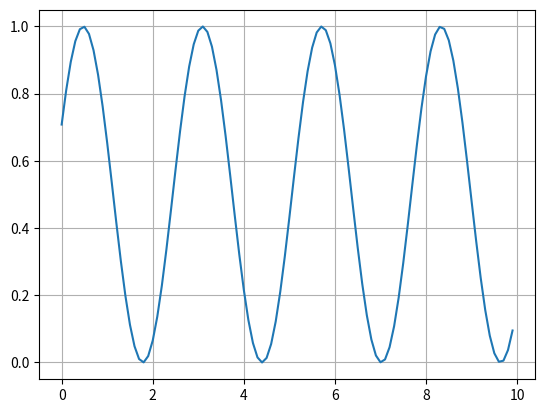

Source code (Python):
# Sinus:
import matplotlib.pyplot as plt
import numpy as np

omega = 1.2
phi = 1.0

x = np.arange(0.0, 10.0, 0.1)
y = np.sin((omega * x) + phi)

y2 = y ** 2

fig, ax = plt.subplots()

ax.plot(x, y2)

ax.grid()
plt.show()
